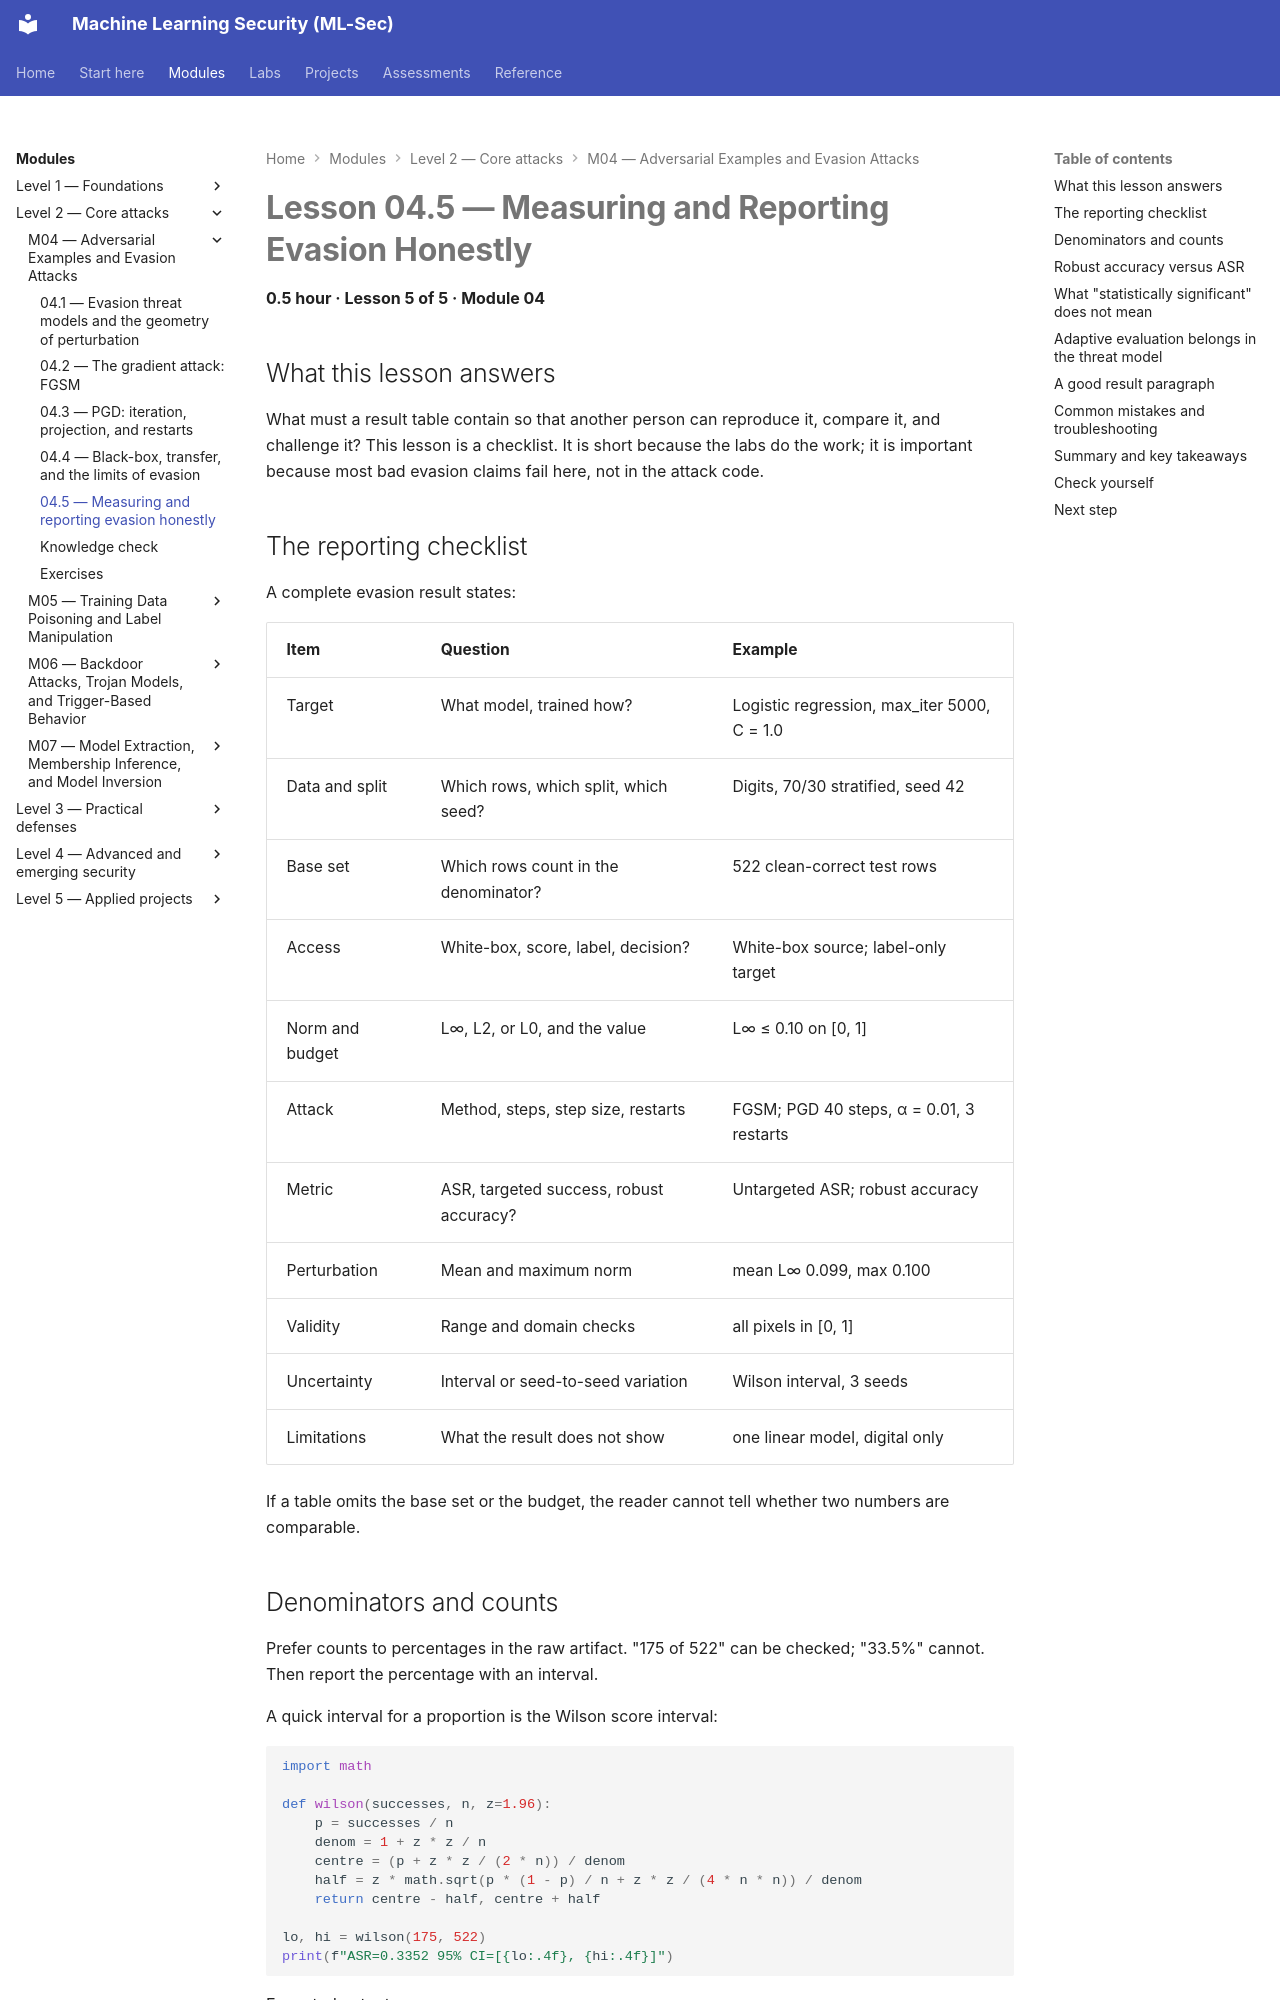

repository: nadeem-majeedch/MLSec · page: modules/m04-evasion/lesson-5-measuring-honestly/index.html · generator: mkdocs

# Lesson 04.5 — Measuring and Reporting Evasion Honestly

<a id="m04-l5"></a>

**0.5 hour · Lesson 5 of 5 · Module 04**

## What this lesson answers

What must a result table contain so that another person can reproduce it, compare it, and challenge it? This lesson is a checklist. It is short because the labs do the work; it is important because most bad evasion claims fail here, not in the attack code.

## The reporting checklist

A complete evasion result states:

| Item | Question | Example |
|---|---|---|
| Target | What model, trained how? | Logistic regression, max_iter 5000, C = 1.0 |
| Data and split | Which rows, which split, which seed? | Digits, 70/30 stratified, seed 42 |
| Base set | Which rows count in the denominator? | 522 clean-correct test rows |
| Access | White-box, score, label, decision? | White-box source; label-only target |
| Norm and budget | L∞, L2, or L0, and the value | L∞ ≤ 0.10 on [0, 1] |
| Attack | Method, steps, step size, restarts | FGSM; PGD 40 steps, α = 0.01, 3 restarts |
| Metric | ASR, targeted success, robust accuracy? | Untargeted ASR; robust accuracy |
| Perturbation | Mean and maximum norm | mean L∞ 0.099, max 0.100 |
| Validity | Range and domain checks | all pixels in [0, 1] |
| Uncertainty | Interval or seed-to-seed variation | Wilson interval, 3 seeds |
| Limitations | What the result does not show | one linear model, digital only |

If a table omits the base set or the budget, the reader cannot tell whether two numbers are comparable.

## Denominators and counts

Prefer counts to percentages in the raw artifact. "175 of 522" can be checked; "33.5%" cannot. Then report the percentage with an interval.

A quick interval for a proportion is the Wilson score interval:

```python
import math

def wilson(successes, n, z=1.96):
    p = successes / n
    denom = 1 + z * z / n
    centre = (p + z * z / (2 * n)) / denom
    half = z * math.sqrt(p * (1 - p) / n + z * z / (4 * n * n)) / denom
    return centre - half, centre + half

lo, hi = wilson(175, 522)
print(f"ASR=0.3352 95% CI=[{lo:.4f}, {hi:.4f}]")
```

Expected output:

```
ASR=0.3352 95% CI=[0.2961, 0.3768]
```

The interval is not a property of the attack in general. It describes sampling uncertainty for this base set. A different seed or split produces a different base set and a different interval.
